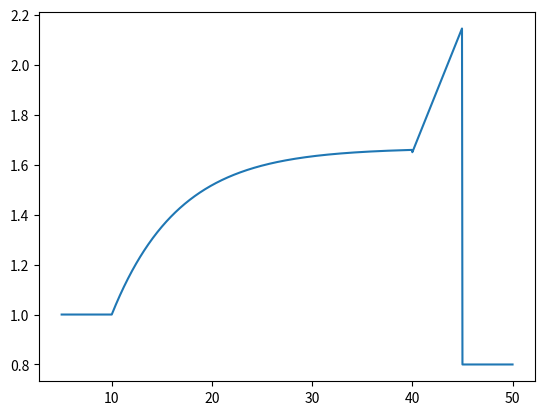

Recreate this plot in Python.
#!/usr/bin/env python
#title           :depthFit_piecewise.py
#description     :WIP fit function for more stable fitting
#author          :
#email           :
#date            :09.01.2018
#version         :2
#notes           :
#python_version  :3.6 (Tested)
#==============================================================================

import numpy as np
import matplotlib.pyplot as pl
from scipy.optimize import curve_fit

defualts = (1.0, 10., 0.1, 0.15, 40.0, 0.1, 1.65, 45.0, 0.8)

def curveFunc(x, c1, t1, r, g, t2, m, c2, t3, c3):

    if   x < t1:
        return c1
    elif x < t2:
        return r*(1-np.exp(-g*(x-t1)))/g + c1
        
    elif x < t3:
        return m*(x - t2) + c2
    else:
        return c3

curveFunc = np.vectorize(curveFunc)


def fitSample(data, verbose = 1):
    
    pl.figure()
    pl.cla()
    pl.clf()
    
    # fitting window
    a = np.argwhere(data[:, 0] == 5.0)
    b = np.argwhere(data[:, 0] == 50.0)
    fit, cov = curve_fit(data[a:b, 0], data[a:b, 1], curveFunc, po = defualts)
    c1, t1, r, g, t2, m, c2, t3, c3 = fit

    a = imgRes[0]*data[intervals['imgInt'][0], 0] + imgRes[1] #standard setting
    b = finRes[0] # standard baseline
    c = expRes[0]/expRes[1] + expRes[2] # test load
    d = stdRes[0] # test baseline


    error = None #TODO: error analysis
    
    output = (expRes[0]*((a - b)/(c - d)), 
            (c - d)/(a - b), 
            expRes[1]), (error,)


    # formatting for plot calls above
    pl.title('ADC Voltage Curve'); pl.xlabel('t'); pl.ylabel('V(t)');
    pl.text(15,0.6, '$R_V$: {:1.3f}'.format(output[0][0]), fontsize=15)
    pl.text(15,0.5, '$f_ex$: {:1.3f}'.format(output[0][1]), fontsize=15)
    pl.text(15,0.4, '$\Gamma$: {:1.3f}'.format(output[0][2]), fontsize=15)


    pl.show()


    pl.title('Normalized Voltage Curve'); pl.xlabel('t'); pl.ylabel('V(t)')
    pl.plot(data[:, 0], yNorm)
        

    pl.show()

    return output

if __name__ == '__main__':
    x = np.linspace(5, 50, 1000)
    
    pl.plot(x, curveFunc(x, *defualts))